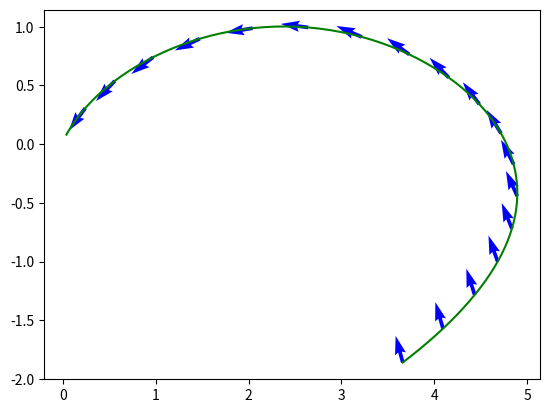

Reproduce this figure in Python.
import numpy as np
import matplotlib.pyplot as plt
from scipy.optimize import fsolve
from scipy.integrate import solve_ivp

import warnings
warnings.simplefilter("ignore", RuntimeWarning)


def angle(a, p):
  s0 = 1.0 / np.cos(a[0])
  sf = 1.0 / np.cos(a[1])
  t0 = np.tan(a[0])
  tf = np.tan(a[1])
  f = p - np.array([(sf*(tf-t0)-t0*(sf-s0)+np.arcsinh(tf)-np.arcsinh(t0))/2.0,
                    s0 - sf])
  return f


def zermelo(t, q, V):
  x = q[0]
  y = q[1]
  a = q[2]

  u = -V*y

  f = np.array([np.cos(a)*V+u, np.sin(a)*V, np.cos(a)**2*V])
  return f


if __name__ == '__main__':

  p = np.array([3.66, -1.86])

  a = np.array([105.0*np.pi/180.0, 240.0*np.pi/180.0])

  angle_ = lambda a_: angle(a_, p)
  a = fsolve(angle_, a)

  a = np.array([105.0*np.pi/180.0, 240.0*np.pi/180.0])

  V = 0.3

  q = np.array([p[0], p[1], a[0]])

  zermelo_ = lambda t_, q_: zermelo(t_, q_, V)
  result = solve_ivp(zermelo_, (0, 18), q, method='RK45', 
    t_eval = np.arange(0, 18, 0.1))
  y = result.y

  plt.figure()
  plt.quiver(y[0,0:-1:10], y[1,0:-1:10], V*np.cos(y[2,0:-1:10]), 
    V*np.sin(y[2,0:-1:10]),color='b')
  plt.plot(y[0,:], y[1,:],'-g')
  plt.show()